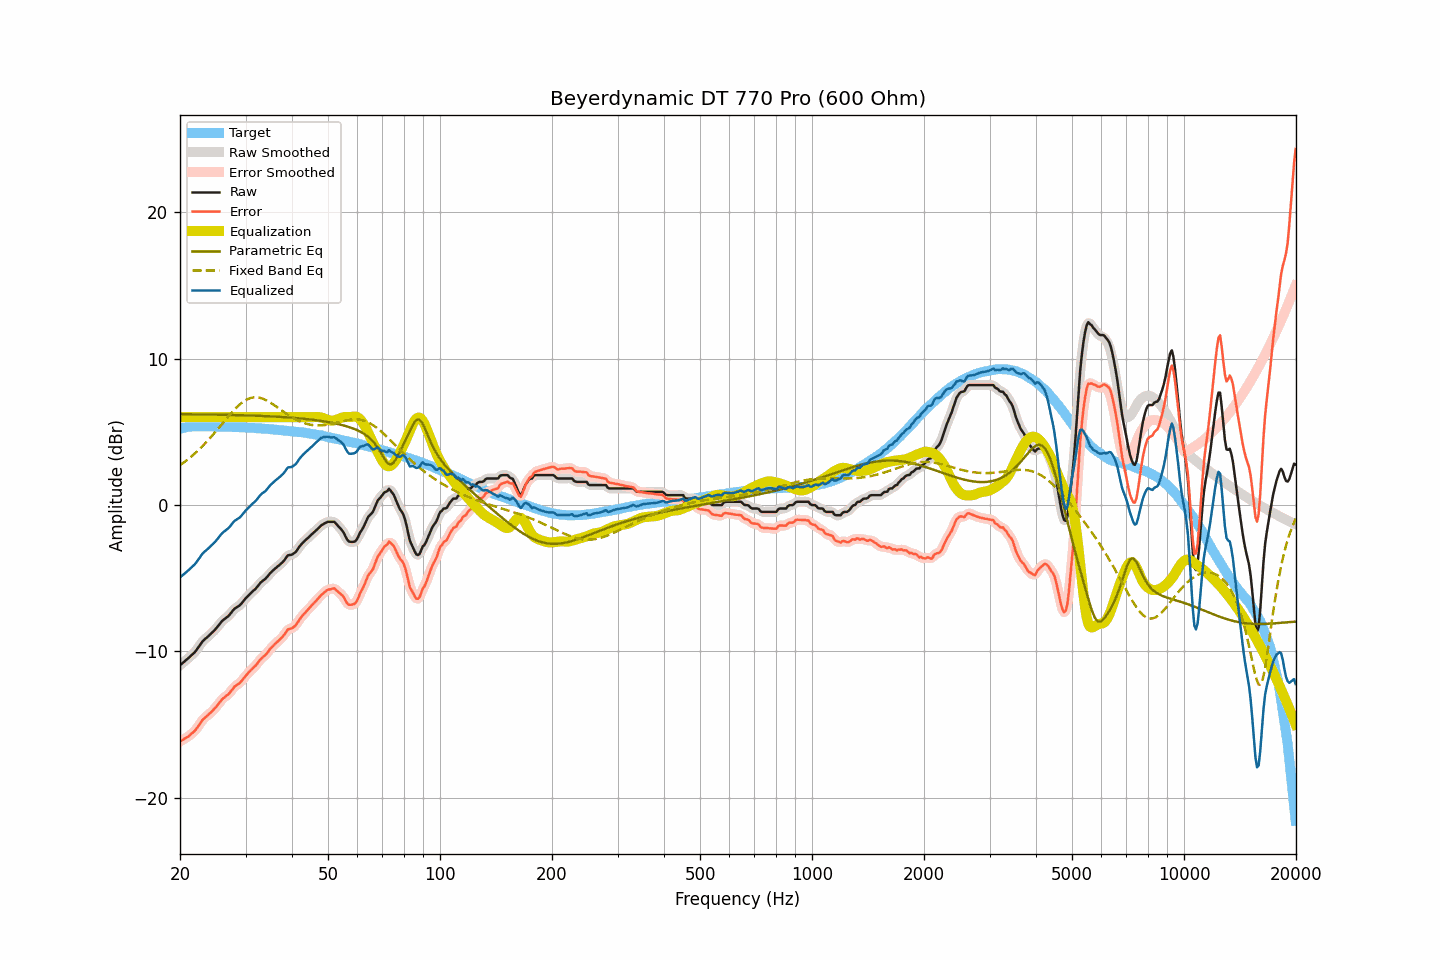

Source data for this figure (header and first rows):
frequency, raw, smoothed, error, error_smoothed, equalization, parametric_eq, fixed_band_eq, equalized_raw, equalized_smoothed, target
20.00, -10.95, -10.95, -16.16, -16.16, 6.00, 6.21, 2.72, -4.95, -4.95, 5.21
20.20, -10.86, -10.86, -16.10, -16.09, 6.00, 6.21, 2.80, -4.86, -4.86, 5.24
20.40, -10.77, -10.77, -16.03, -16.03, 6.00, 6.20, 2.87, -4.77, -4.77, 5.27
20.61, -10.67, -10.67, -15.96, -15.96, 6.00, 6.20, 2.96, -4.67, -4.67, 5.29
20.81, -10.58, -10.58, -15.89, -15.90, 6.00, 6.20, 3.04, -4.58, -4.58, 5.32
21.02, -10.49, -10.48, -15.83, -15.82, 6.00, 6.20, 3.13, -4.49, -4.48, 5.34
21.23, -10.39, -10.39, -15.74, -15.74, 6.00, 6.20, 3.22, -4.39, -4.39, 5.35
21.44, -10.28, -10.29, -15.64, -15.65, 6.00, 6.20, 3.31, -4.28, -4.29, 5.36
21.66, -10.18, -10.18, -15.55, -15.55, 6.00, 6.20, 3.40, -4.18, -4.18, 5.37
21.87, -10.08, -10.07, -15.45, -15.44, 6.00, 6.20, 3.50, -4.08, -4.07, 5.37
22.09, -9.95, -9.94, -15.33, -15.32, 6.00, 6.19, 3.60, -3.95, -3.94, 5.38
22.31, -9.79, -9.79, -15.17, -15.18, 6.00, 6.19, 3.70, -3.79, -3.79, 5.38
22.54, -9.64, -9.63, -15.02, -15.01, 6.00, 6.19, 3.81, -3.64, -3.63, 5.38
22.76, -9.48, -9.48, -14.86, -14.85, 6.00, 6.19, 3.91, -3.48, -3.48, 5.38
22.99, -9.32, -9.34, -14.69, -14.71, 6.00, 6.19, 4.02, -3.32, -3.34, 5.37
23.22, -9.22, -9.22, -14.59, -14.59, 6.00, 6.19, 4.14, -3.22, -3.22, 5.37
23.45, -9.12, -9.12, -14.49, -14.48, 6.00, 6.19, 4.25, -3.12, -3.12, 5.37
23.69, -9.03, -9.03, -14.40, -14.39, 6.00, 6.18, 4.37, -3.03, -3.03, 5.37
23.92, -8.93, -8.93, -14.29, -14.30, 6.00, 6.18, 4.49, -2.93, -2.93, 5.37
24.16, -8.83, -8.83, -14.20, -14.20, 6.00, 6.18, 4.61, -2.83, -2.83, 5.38
24.40, -8.72, -8.72, -14.09, -14.09, 6.00, 6.18, 4.74, -2.72, -2.72, 5.37
24.65, -8.61, -8.61, -13.97, -13.98, 6.00, 6.18, 4.87, -2.61, -2.61, 5.36
24.89, -8.50, -8.49, -13.86, -13.86, 6.00, 6.18, 4.99, -2.50, -2.49, 5.36
25.14, -8.37, -8.36, -13.73, -13.73, 6.00, 6.17, 5.12, -2.37, -2.36, 5.36
25.39, -8.23, -8.23, -13.59, -13.59, 6.00, 6.17, 5.25, -2.23, -2.23, 5.36
25.65, -8.09, -8.09, -13.45, -13.44, 6.00, 6.17, 5.39, -2.09, -2.09, 5.36
25.91, -7.95, -7.96, -13.30, -13.31, 6.00, 6.17, 5.52, -1.95, -1.96, 5.35
26.16, -7.85, -7.85, -13.19, -13.20, 6.00, 6.16, 5.65, -1.85, -1.85, 5.35
26.43, -7.77, -7.76, -13.12, -13.11, 6.00, 6.16, 5.78, -1.77, -1.76, 5.35
26.69, -7.68, -7.68, -13.02, -13.03, 6.00, 6.16, 5.91, -1.68, -1.68, 5.35
26.96, -7.60, -7.59, -12.94, -12.93, 6.00, 6.16, 6.04, -1.60, -1.59, 5.34
27.23, -7.48, -7.47, -12.82, -12.81, 6.00, 6.16, 6.17, -1.48, -1.47, 5.34
27.50, -7.34, -7.34, -12.68, -12.68, 6.00, 6.15, 6.30, -1.34, -1.34, 5.34
27.77, -7.20, -7.20, -12.53, -12.54, 6.00, 6.15, 6.42, -1.20, -1.20, 5.33
28.05, -7.08, -7.09, -12.41, -12.42, 6.00, 6.15, 6.53, -1.08, -1.09, 5.33
28.33, -7.01, -7.01, -12.33, -12.33, 6.00, 6.14, 6.65, -1.01, -1.01, 5.32
28.62, -6.94, -6.94, -12.26, -12.25, 6.00, 6.14, 6.75, -0.94, -0.94, 5.32
28.90, -6.87, -6.86, -12.18, -12.17, 6.00, 6.14, 6.85, -0.87, -0.86, 5.31
29.19, -6.76, -6.75, -12.06, -12.06, 6.00, 6.14, 6.95, -0.76, -0.75, 5.30
29.48, -6.63, -6.63, -11.94, -11.93, 6.00, 6.13, 7.03, -0.63, -0.63, 5.31
29.78, -6.49, -6.49, -11.79, -11.79, 6.00, 6.13, 7.11, -0.49, -0.49, 5.30
30.08, -6.36, -6.37, -11.66, -11.66, 6.00, 6.13, 7.17, -0.36, -0.37, 5.30
30.38, -6.25, -6.24, -11.54, -11.53, 6.00, 6.12, 7.23, -0.25, -0.24, 5.29
30.68, -6.13, -6.13, -11.41, -11.41, 6.00, 6.12, 7.27, -0.13, -0.13, 5.28
30.99, -6.02, -6.02, -11.29, -11.30, 6.00, 6.12, 7.31, -0.02, -0.02, 5.27
31.30, -5.92, -5.92, -11.19, -11.19, 6.00, 6.11, 7.34, 0.08, 0.08, 5.27
31.61, -5.83, -5.83, -11.10, -11.09, 6.00, 6.11, 7.36, 0.17, 0.17, 5.27
31.93, -5.73, -5.72, -10.98, -10.97, 6.00, 6.10, 7.36, 0.27, 0.28, 5.25
32.24, -5.60, -5.59, -10.84, -10.84, 6.00, 6.10, 7.36, 0.40, 0.41, 5.24
32.57, -5.46, -5.46, -10.70, -10.70, 6.00, 6.09, 7.34, 0.54, 0.54, 5.24
32.89, -5.32, -5.33, -10.55, -10.56, 6.00, 6.09, 7.32, 0.68, 0.67, 5.24
33.22, -5.22, -5.23, -10.44, -10.45, 6.00, 6.09, 7.28, 0.78, 0.77, 5.22
33.55, -5.14, -5.14, -10.36, -10.36, 6.00, 6.08, 7.24, 0.86, 0.86, 5.22
33.89, -5.06, -5.05, -10.27, -10.26, 6.00, 6.08, 7.19, 0.94, 0.95, 5.21
34.23, -4.94, -4.94, -10.14, -10.14, 6.00, 6.07, 7.14, 1.06, 1.06, 5.21
34.57, -4.81, -4.81, -10.00, -10.00, 6.00, 6.07, 7.08, 1.19, 1.19, 5.19
34.92, -4.67, -4.68, -9.85, -9.86, 6.00, 6.06, 7.01, 1.33, 1.32, 5.18
35.27, -4.56, -4.56, -9.74, -9.73, 6.00, 6.05, 6.94, 1.44, 1.44, 5.18
35.62, -4.46, -4.45, -9.62, -9.62, 6.00, 6.05, 6.87, 1.54, 1.55, 5.16
35.97, -4.36, -4.36, -9.51, -9.51, 6.00, 6.04, 6.79, 1.64, 1.64, 5.15
... 635 more rows
